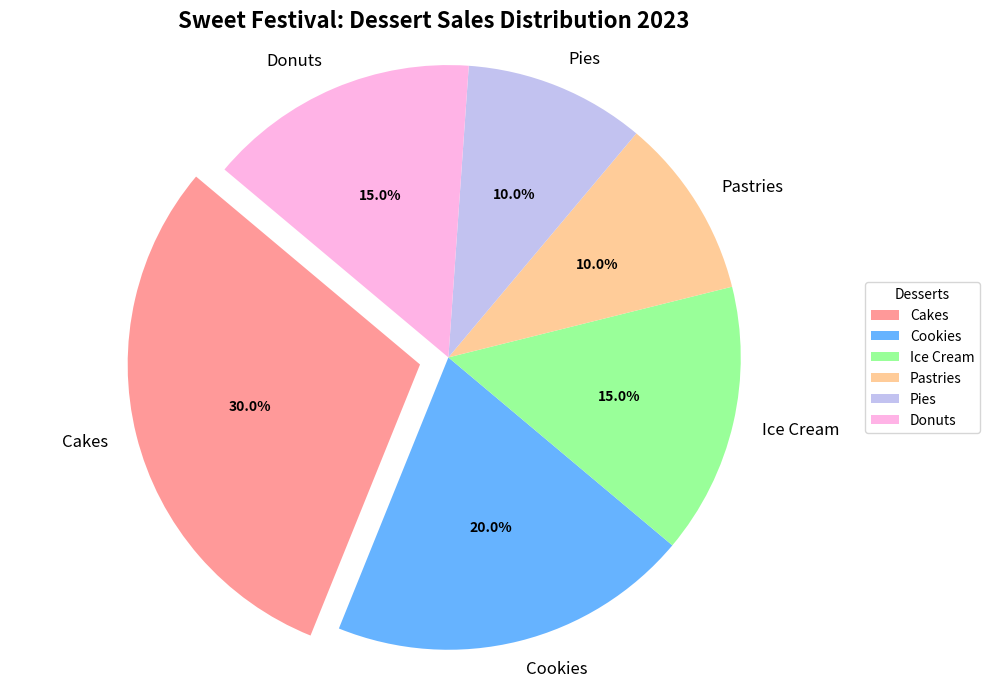

The matplotlib source for this figure:
import matplotlib.pyplot as plt

# Defining the backstory:
# Suppose we are analyzing the consumption patterns of different dessert types in a popular city's famous sweet festival. 
# The data represents the percentage share of each dessert type in the total dessert sales.

# Desserts and their percentage share
desserts = ['Cakes', 'Cookies', 'Ice Cream', 'Pastries', 'Pies', 'Donuts']
sales_percentage = [30, 20, 15, 10, 10, 15]  # Summed up to 100%

# Colors for each dessert type
colors = ['#ff9999', '#66b3ff', '#99ff99', '#ffcc99', '#c2c2f0', '#ffb3e6']

# Explode the largest segment (Cakes) for emphasis
explode = (0.1, 0, 0, 0, 0, 0)  # Explode Cakes segment

# Create the pie chart
fig, ax = plt.subplots(figsize=(10, 7))
wedges, texts, autotexts = ax.pie(sales_percentage, labels=desserts, autopct='%1.1f%%', startangle=140,
                                  colors=colors, explode=explode, textprops=dict(color="black", fontsize=12))

# Customizing the percentage text inside the pie chart
plt.setp(autotexts, size=10, weight="bold")

# Set the title
ax.set_title("Sweet Festival: Dessert Sales Distribution 2023", fontsize=16, fontweight='bold')

# Add a legend
ax.legend(wedges, desserts, title="Desserts", loc="center left", bbox_to_anchor=(1, 0, 0.5, 1), fontsize=10)

# Maintain equal aspect ratio to ensure pie is drawn as a circle.
ax.axis('equal')

# Adjust layout to avoid text and chart overlap
plt.tight_layout()

# Show the plot
plt.show()
